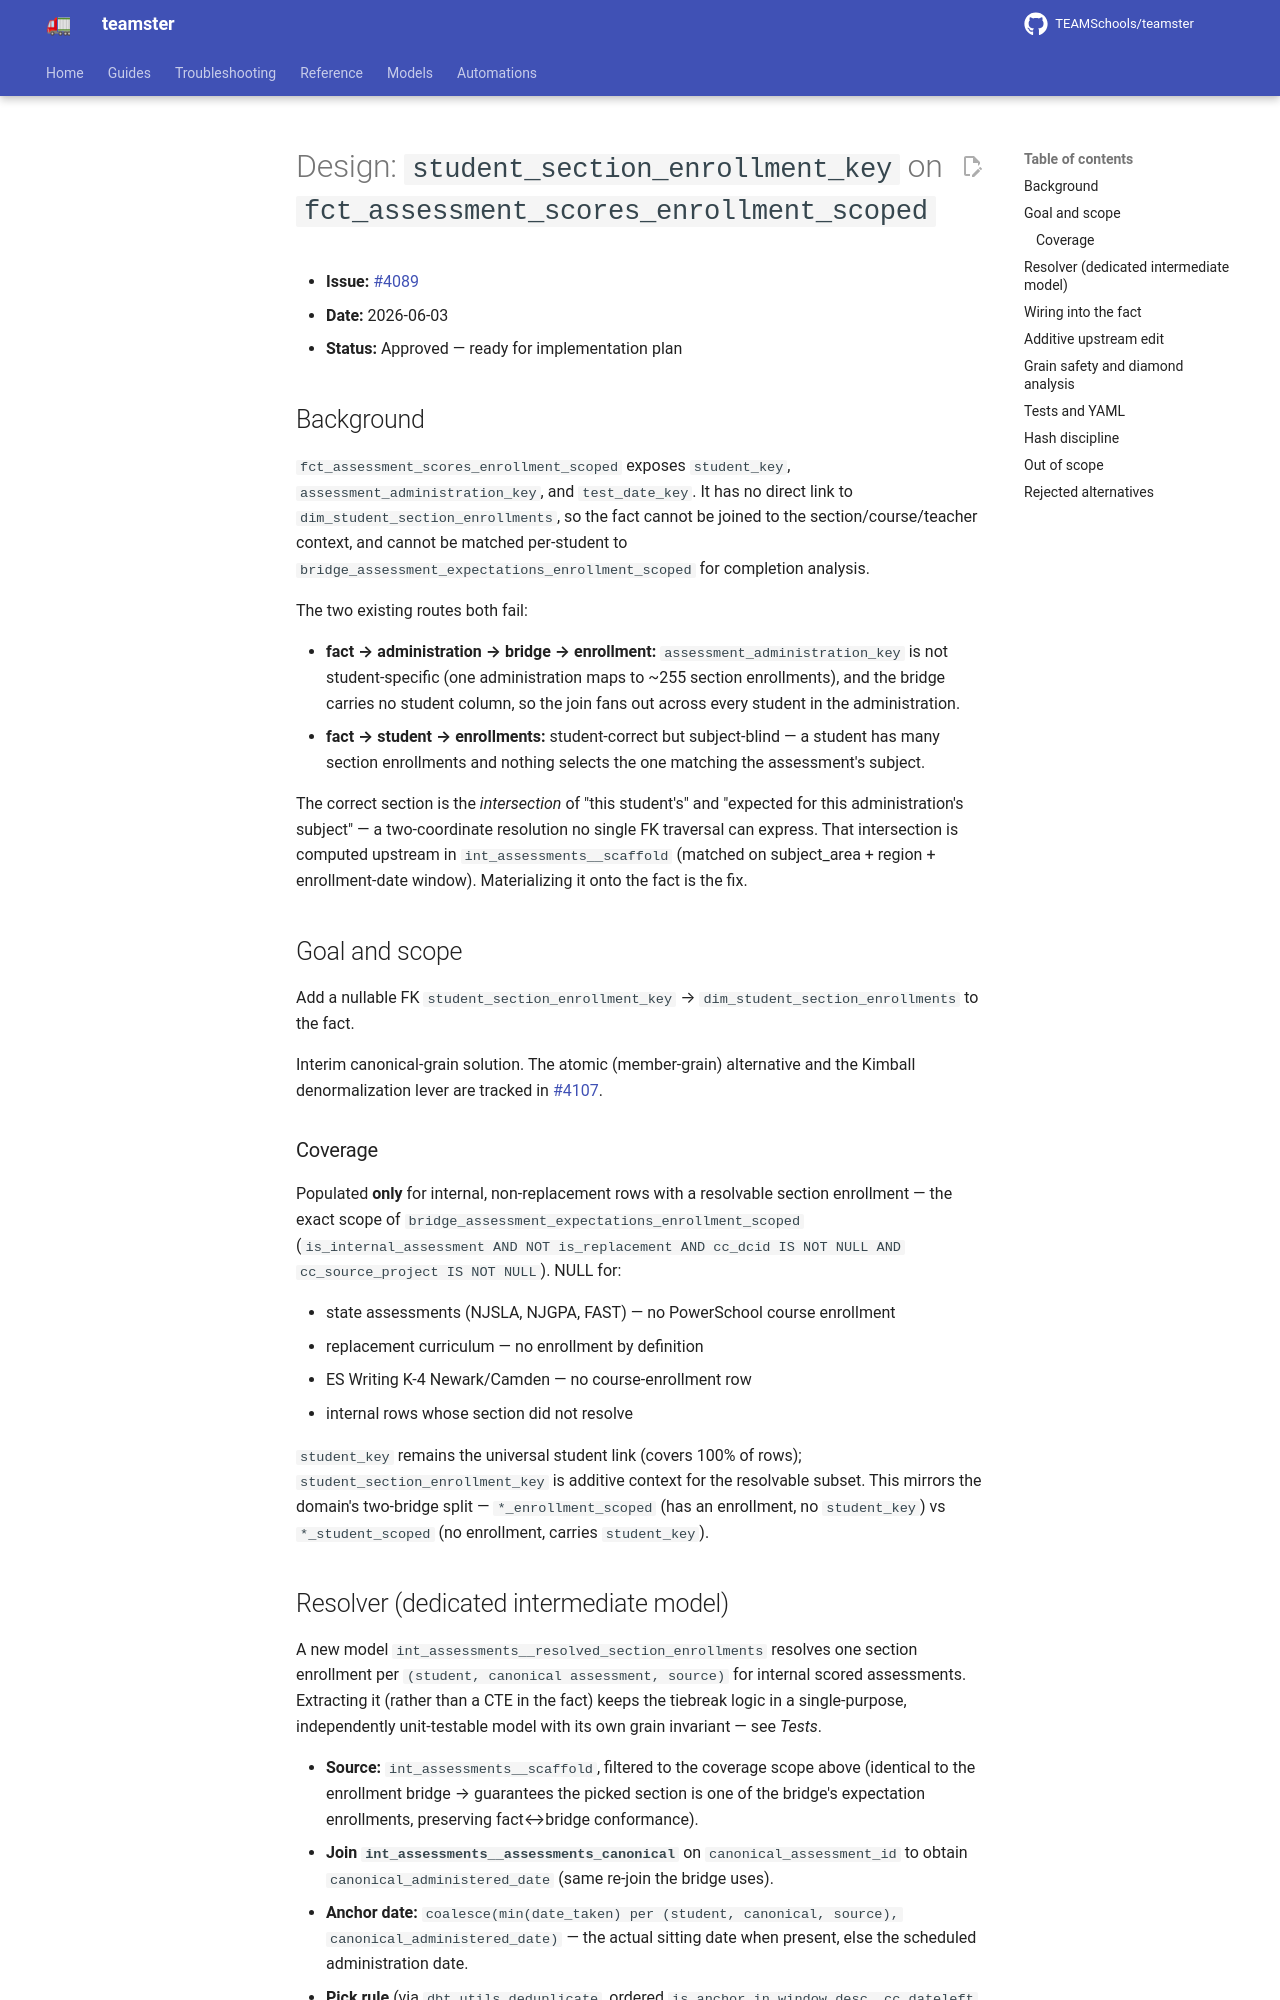

repository: TEAMSchools/teamster · page: superpowers/specs/2026-06-03-fct-assessment-scores-section-enrollment-fk-design/index.html · generator: mkdocs

# Design: `student_section_enrollment_key` on `fct_assessment_scores_enrollment_scoped`

- **Issue:** [#4089](https://github.com/TEAMSchools/teamster/issues/4089)
- **Date:** 2026-06-03
- **Status:** Approved — ready for implementation plan

## Background

`fct_assessment_scores_enrollment_scoped` exposes `student_key`,
`assessment_administration_key`, and `test_date_key`. It has no direct link to
`dim_student_section_enrollments`, so the fact cannot be joined to the
section/course/teacher context, and cannot be matched per-student to
`bridge_assessment_expectations_enrollment_scoped` for completion analysis.

The two existing routes both fail:

- **fact → administration → bridge → enrollment:**
  `assessment_administration_key` is not student-specific (one administration
  maps to ~255 section enrollments), and the bridge carries no student column,
  so the join fans out across every student in the administration.
- **fact → student → enrollments:** student-correct but subject-blind — a
  student has many section enrollments and nothing selects the one matching the
  assessment's subject.

The correct section is the _intersection_ of "this student's" and "expected for
this administration's subject" — a two-coordinate resolution no single FK
traversal can express. That intersection is computed upstream in
`int_assessments__scaffold` (matched on subject_area + region + enrollment-date
window). Materializing it onto the fact is the fix.

## Goal and scope

Add a nullable FK `student_section_enrollment_key` →
`dim_student_section_enrollments` to the fact.

Interim canonical-grain solution. The atomic (member-grain) alternative and the
Kimball denormalization lever are tracked in
[#4107](https://github.com/TEAMSchools/teamster/issues/4107).

### Coverage

Populated **only** for internal, non-replacement rows with a resolvable section
enrollment — the exact scope of
`bridge_assessment_expectations_enrollment_scoped`
(`is_internal_assessment AND NOT is_replacement AND cc_dcid IS NOT NULL AND cc_source_project IS NOT NULL`).
NULL for:

- state assessments (NJSLA, NJGPA, FAST) — no PowerSchool course enrollment
- replacement curriculum — no enrollment by definition
- ES Writing K-4 Newark/Camden — no course-enrollment row
- internal rows whose section did not resolve

`student_key` remains the universal student link (covers 100% of rows);
`student_section_enrollment_key` is additive context for the resolvable subset.
This mirrors the domain's two-bridge split — `*_enrollment_scoped` (has an
enrollment, no `student_key`) vs `*_student_scoped` (no enrollment, carries
`student_key`).
